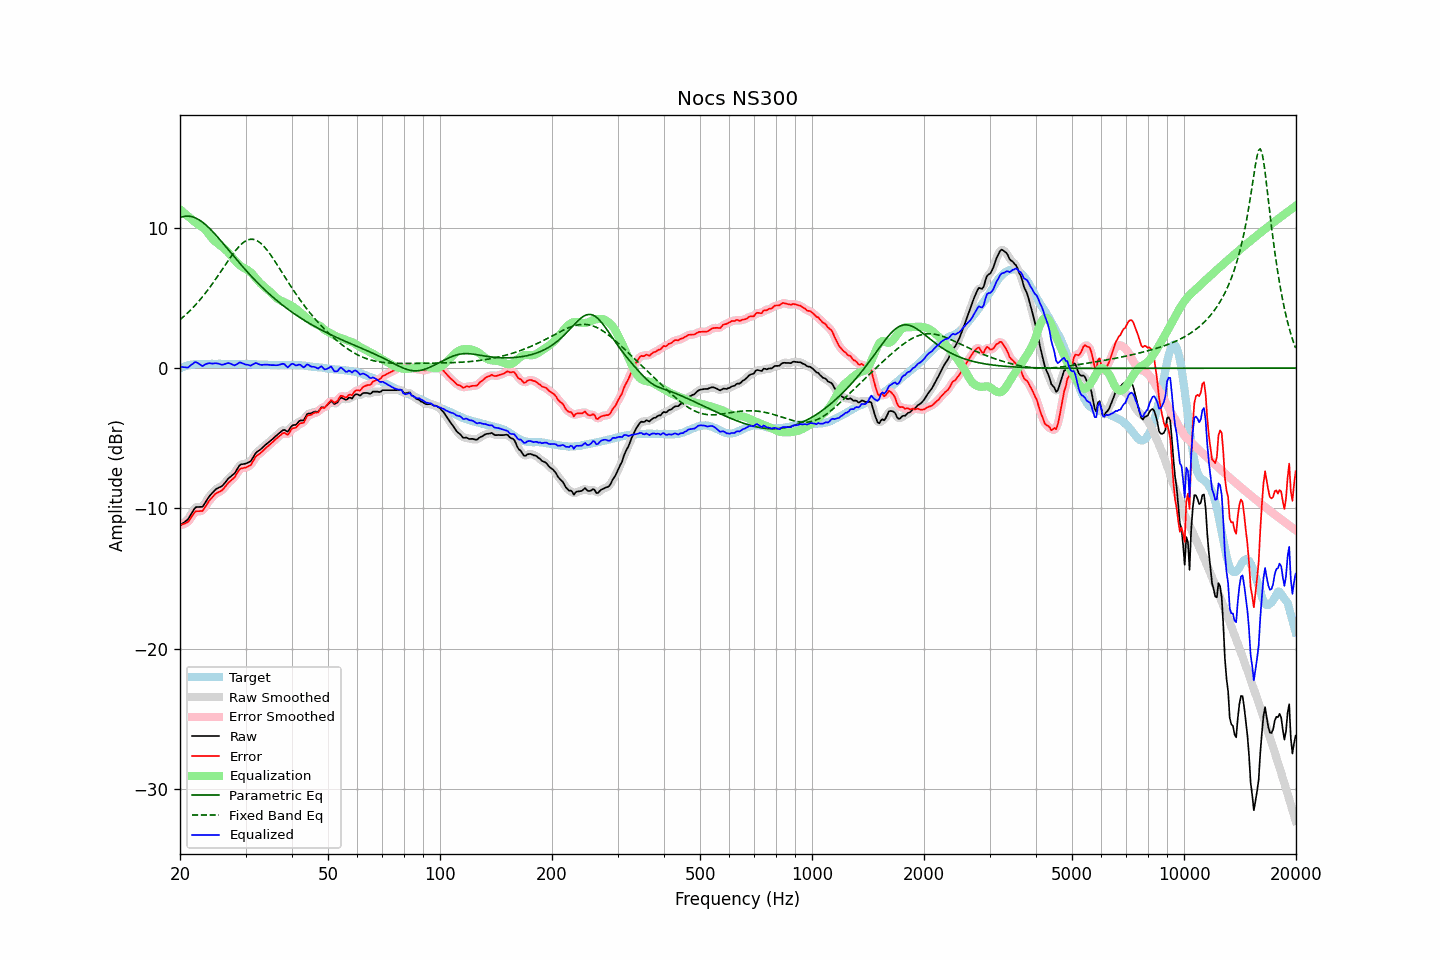

Values plotted in this chart, from the file beside it:
frequency, raw, error, smoothed, error_smoothed, equalization, parametric_eq, fixed_band_eq, equalized_raw, equalized_smoothed, target
20.00, -11.21, -11.19, -11.20, -11.18, 11.31, 10.71, 3.44, 0.09, 0.11, -0.02
20.20, -11.12, -11.15, -11.13, -11.16, 11.20, 10.75, 3.54, 0.08, 0.07, 0.03
20.40, -11.03, -11.11, -11.05, -11.13, 11.10, 10.78, 3.63, 0.07, 0.05, 0.08
20.61, -10.96, -11.06, -10.96, -11.08, 11.00, 10.81, 3.74, 0.05, 0.04, 0.11
20.81, -10.86, -11.02, -10.86, -11.02, 10.90, 10.82, 3.84, 0.04, 0.04, 0.16
21.02, -10.76, -10.96, -10.74, -10.93, 10.81, 10.82, 3.95, 0.04, 0.07, 0.20
21.23, -10.57, -10.79, -10.58, -10.80, 10.71, 10.81, 4.06, 0.14, 0.13, 0.22
21.44, -10.39, -10.63, -10.39, -10.63, 10.62, 10.79, 4.18, 0.23, 0.23, 0.24
21.66, -10.21, -10.47, -10.19, -10.45, 10.51, 10.76, 4.30, 0.30, 0.32, 0.26
21.87, -10.01, -10.28, -10.03, -10.31, 10.41, 10.72, 4.42, 0.40, 0.38, 0.27
22.09, -9.90, -10.19, -9.93, -10.22, 10.33, 10.67, 4.54, 0.42, 0.40, 0.29
22.31, -9.89, -10.19, -9.88, -10.18, 10.25, 10.61, 4.67, 0.36, 0.37, 0.30
22.54, -9.89, -10.19, -9.90, -10.20, 10.18, 10.54, 4.80, 0.28, 0.28, 0.30
22.76, -9.88, -10.18, -9.90, -10.19, 10.10, 10.47, 4.94, 0.22, 0.21, 0.30
22.99, -9.88, -10.17, -9.84, -10.13, 10.02, 10.39, 5.08, 0.14, 0.19, 0.29
23.22, -9.71, -10.00, -9.72, -10.01, 9.93, 10.30, 5.22, 0.21, 0.21, 0.29
23.45, -9.53, -9.82, -9.55, -9.84, 9.81, 10.20, 5.36, 0.28, 0.27, 0.29
23.69, -9.36, -9.66, -9.35, -9.65, 9.68, 10.10, 5.51, 0.32, 0.32, 0.30
23.92, -9.17, -9.47, -9.19, -9.48, 9.52, 9.99, 5.66, 0.35, 0.34, 0.30
24.16, -9.03, -9.33, -9.04, -9.34, 9.37, 9.88, 5.82, 0.34, 0.33, 0.30
24.40, -8.91, -9.22, -8.90, -9.20, 9.23, 9.76, 5.98, 0.32, 0.33, 0.31
24.65, -8.79, -9.08, -8.78, -9.08, 9.11, 9.64, 6.14, 0.32, 0.33, 0.30
24.89, -8.66, -8.96, -8.67, -8.97, 9.01, 9.51, 6.30, 0.34, 0.33, 0.30
25.14, -8.58, -8.88, -8.59, -8.89, 8.92, 9.38, 6.47, 0.33, 0.33, 0.30
25.39, -8.52, -8.83, -8.53, -8.83, 8.83, 9.25, 6.63, 0.31, 0.31, 0.31
25.65, -8.47, -8.78, -8.47, -8.78, 8.74, 9.12, 6.80, 0.27, 0.27, 0.31
25.91, -8.42, -8.71, -8.40, -8.70, 8.65, 8.98, 6.97, 0.23, 0.25, 0.30
26.16, -8.30, -8.60, -8.30, -8.60, 8.55, 8.85, 7.14, 0.25, 0.25, 0.30
26.43, -8.17, -8.47, -8.17, -8.46, 8.46, 8.71, 7.31, 0.29, 0.29, 0.30
26.69, -8.02, -8.32, -8.02, -8.32, 8.35, 8.57, 7.48, 0.33, 0.33, 0.30
26.96, -7.88, -8.17, -7.89, -8.19, 8.24, 8.44, 7.65, 0.36, 0.35, 0.30
27.23, -7.78, -8.07, -7.78, -8.08, 8.11, 8.30, 7.82, 0.33, 0.33, 0.30
27.50, -7.68, -7.98, -7.69, -7.98, 7.97, 8.16, 7.98, 0.28, 0.28, 0.30
27.77, -7.59, -7.88, -7.59, -7.88, 7.82, 8.02, 8.14, 0.23, 0.23, 0.29
28.05, -7.49, -7.78, -7.47, -7.75, 7.68, 7.89, 8.29, 0.19, 0.21, 0.29
28.33, -7.30, -7.58, -7.30, -7.58, 7.55, 7.75, 8.43, 0.25, 0.25, 0.28
28.62, -7.13, -7.41, -7.12, -7.40, 7.44, 7.62, 8.56, 0.31, 0.32, 0.28
28.90, -6.93, -7.22, -6.97, -7.25, 7.33, 7.48, 8.69, 0.40, 0.37, 0.29
29.19, -6.86, -7.14, -6.87, -7.16, 7.25, 7.35, 8.80, 0.38, 0.37, 0.28
29.48, -6.84, -7.13, -6.83, -7.12, 7.17, 7.22, 8.90, 0.33, 0.34, 0.29
29.78, -6.82, -7.10, -6.82, -7.10, 7.11, 7.09, 8.99, 0.29, 0.29, 0.28
30.08, -6.80, -7.09, -6.79, -7.08, 7.05, 6.96, 9.06, 0.24, 0.25, 0.29
30.38, -6.75, -7.02, -6.76, -7.04, 6.98, 6.83, 9.11, 0.24, 0.22, 0.28
30.68, -6.69, -6.97, -6.70, -6.98, 6.90, 6.71, 9.15, 0.21, 0.20, 0.28
30.99, -6.64, -6.91, -6.60, -6.88, 6.81, 6.58, 9.17, 0.17, 0.20, 0.28
31.30, -6.46, -6.73, -6.45, -6.72, 6.69, 6.46, 9.17, 0.24, 0.24, 0.27
31.61, -6.27, -6.53, -6.27, -6.54, 6.56, 6.34, 9.15, 0.30, 0.30, 0.27
31.93, -6.07, -6.34, -6.09, -6.36, 6.43, 6.22, 9.12, 0.36, 0.33, 0.27
32.24, -5.96, -6.22, -5.97, -6.23, 6.29, 6.10, 9.07, 0.33, 0.32, 0.26
32.57, -5.89, -6.14, -5.88, -6.13, 6.16, 5.99, 8.99, 0.28, 0.28, 0.26
32.89, -5.80, -6.06, -5.80, -6.05, 6.04, 5.87, 8.91, 0.23, 0.24, 0.26
33.22, -5.70, -5.95, -5.70, -5.95, 5.93, 5.76, 8.81, 0.22, 0.23, 0.25
33.55, -5.59, -5.84, -5.60, -5.84, 5.83, 5.65, 8.69, 0.23, 0.23, 0.25
33.89, -5.48, -5.72, -5.49, -5.73, 5.73, 5.54, 8.56, 0.25, 0.24, 0.24
34.23, -5.39, -5.63, -5.39, -5.63, 5.64, 5.44, 8.42, 0.24, 0.24, 0.24
34.57, -5.30, -5.53, -5.30, -5.54, 5.54, 5.33, 8.28, 0.23, 0.23, 0.23
34.92, -5.22, -5.44, -5.21, -5.44, 5.43, 5.23, 8.12, 0.22, 0.22, 0.23
35.27, -5.12, -5.33, -5.11, -5.33, 5.33, 5.13, 7.96, 0.21, 0.21, 0.22
35.62, -5.01, -5.22, -5.01, -5.23, 5.21, 5.03, 7.79, 0.21, 0.21, 0.22
35.97, -4.90, -5.12, -4.90, -5.12, 5.10, 4.93, 7.61, 0.20, 0.20, 0.22
... 635 more rows
